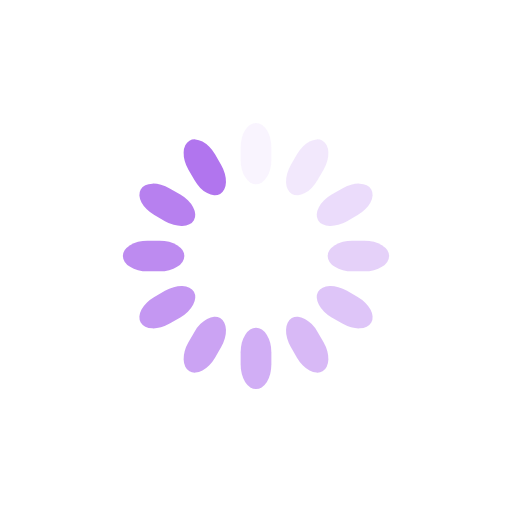
t = 0.00 s
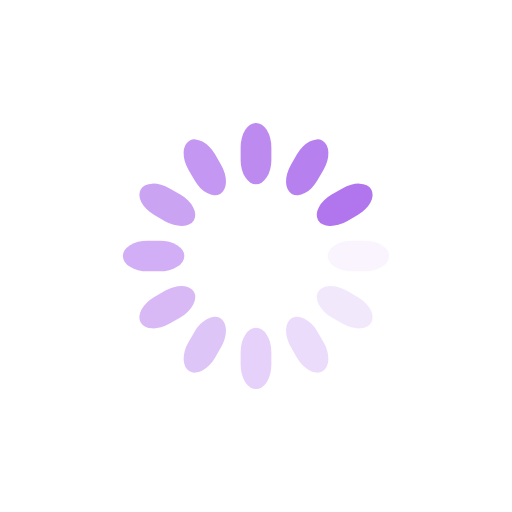
t = 0.25 s
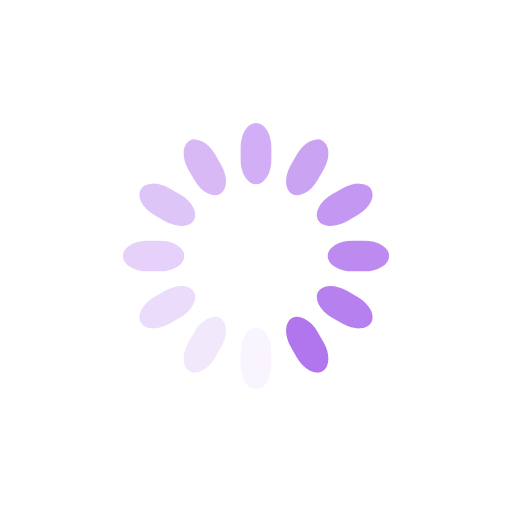
t = 0.50 s
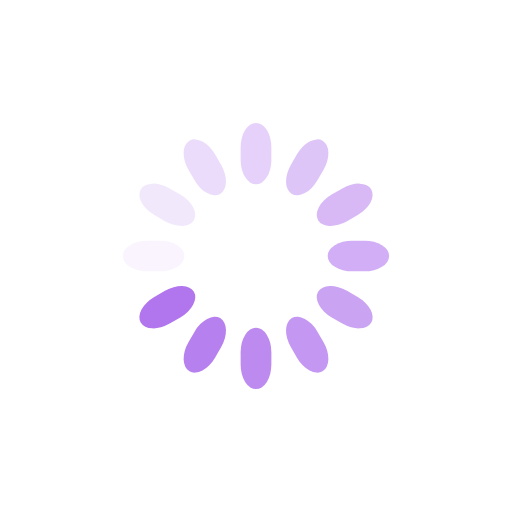
t = 0.75 s

The animated SVG that drew these frames (rendered in a browser with its animation timeline set to each time). Animation: 12 SMIL elements (animate=12); one cycle of 1.00 s, repeats indefinitely.

<svg class="lds-spinner" width="99px"  height="99px"  xmlns="http://www.w3.org/2000/svg" xmlns:xlink="http://www.w3.org/1999/xlink" viewBox="0 0 100 100" preserveAspectRatio="xMidYMid" style="background: rgba(0, 0, 0, 0) none repeat scroll 0% 0%;"><g transform="rotate(0 50 50)">
  <rect x="47" y="24" rx="9.4" ry="4.8" width="6" height="12" fill="#b175ee">
    <animate attributeName="opacity" values="1;0" keyTimes="0;1" dur="1s" begin="-0.9166666666666666s" repeatCount="indefinite"></animate>
  </rect>
</g><g transform="rotate(30 50 50)">
  <rect x="47" y="24" rx="9.4" ry="4.8" width="6" height="12" fill="#b175ee">
    <animate attributeName="opacity" values="1;0" keyTimes="0;1" dur="1s" begin="-0.8333333333333334s" repeatCount="indefinite"></animate>
  </rect>
</g><g transform="rotate(60 50 50)">
  <rect x="47" y="24" rx="9.4" ry="4.8" width="6" height="12" fill="#b175ee">
    <animate attributeName="opacity" values="1;0" keyTimes="0;1" dur="1s" begin="-0.75s" repeatCount="indefinite"></animate>
  </rect>
</g><g transform="rotate(90 50 50)">
  <rect x="47" y="24" rx="9.4" ry="4.8" width="6" height="12" fill="#b175ee">
    <animate attributeName="opacity" values="1;0" keyTimes="0;1" dur="1s" begin="-0.6666666666666666s" repeatCount="indefinite"></animate>
  </rect>
</g><g transform="rotate(120 50 50)">
  <rect x="47" y="24" rx="9.4" ry="4.8" width="6" height="12" fill="#b175ee">
    <animate attributeName="opacity" values="1;0" keyTimes="0;1" dur="1s" begin="-0.5833333333333334s" repeatCount="indefinite"></animate>
  </rect>
</g><g transform="rotate(150 50 50)">
  <rect x="47" y="24" rx="9.4" ry="4.8" width="6" height="12" fill="#b175ee">
    <animate attributeName="opacity" values="1;0" keyTimes="0;1" dur="1s" begin="-0.5s" repeatCount="indefinite"></animate>
  </rect>
</g><g transform="rotate(180 50 50)">
  <rect x="47" y="24" rx="9.4" ry="4.8" width="6" height="12" fill="#b175ee">
    <animate attributeName="opacity" values="1;0" keyTimes="0;1" dur="1s" begin="-0.4166666666666667s" repeatCount="indefinite"></animate>
  </rect>
</g><g transform="rotate(210 50 50)">
  <rect x="47" y="24" rx="9.4" ry="4.8" width="6" height="12" fill="#b175ee">
    <animate attributeName="opacity" values="1;0" keyTimes="0;1" dur="1s" begin="-0.3333333333333333s" repeatCount="indefinite"></animate>
  </rect>
</g><g transform="rotate(240 50 50)">
  <rect x="47" y="24" rx="9.4" ry="4.8" width="6" height="12" fill="#b175ee">
    <animate attributeName="opacity" values="1;0" keyTimes="0;1" dur="1s" begin="-0.25s" repeatCount="indefinite"></animate>
  </rect>
</g><g transform="rotate(270 50 50)">
  <rect x="47" y="24" rx="9.4" ry="4.8" width="6" height="12" fill="#b175ee">
    <animate attributeName="opacity" values="1;0" keyTimes="0;1" dur="1s" begin="-0.16666666666666666s" repeatCount="indefinite"></animate>
  </rect>
</g><g transform="rotate(300 50 50)">
  <rect x="47" y="24" rx="9.4" ry="4.8" width="6" height="12" fill="#b175ee">
    <animate attributeName="opacity" values="1;0" keyTimes="0;1" dur="1s" begin="-0.08333333333333333s" repeatCount="indefinite"></animate>
  </rect>
</g><g transform="rotate(330 50 50)">
  <rect x="47" y="24" rx="9.4" ry="4.8" width="6" height="12" fill="#b175ee">
    <animate attributeName="opacity" values="1;0" keyTimes="0;1" dur="1s" begin="0s" repeatCount="indefinite"></animate>
  </rect>
</g></svg>
